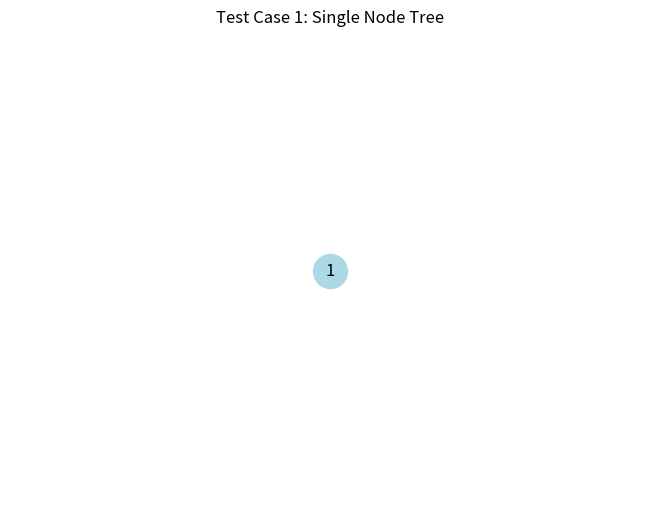
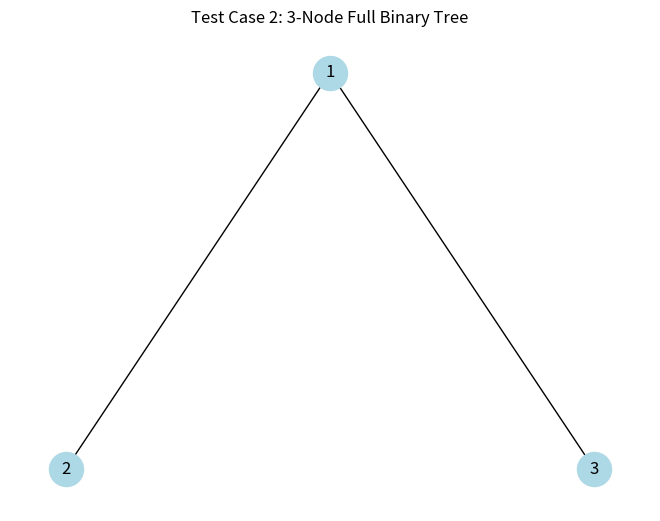
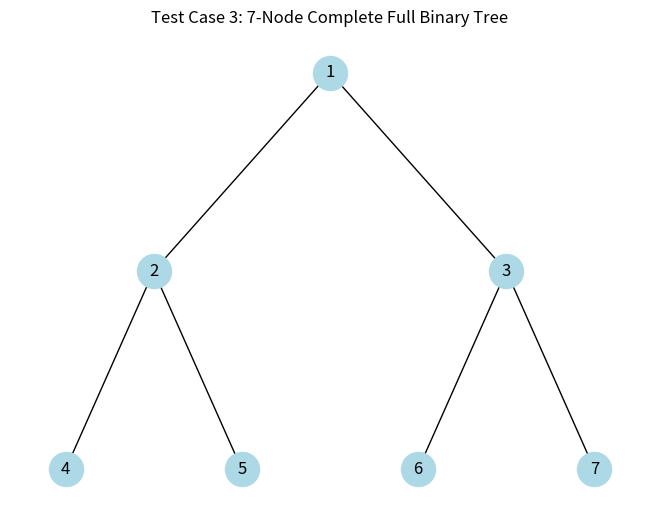
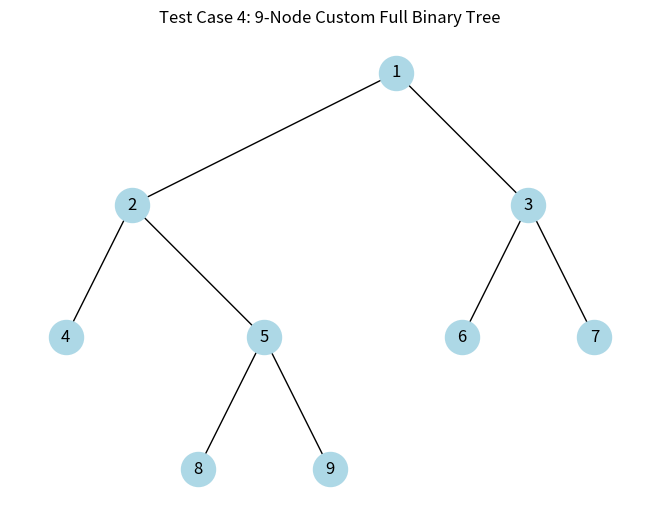
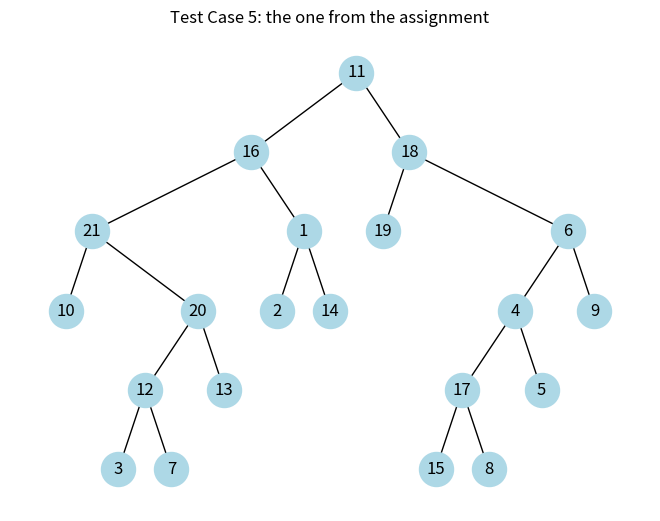
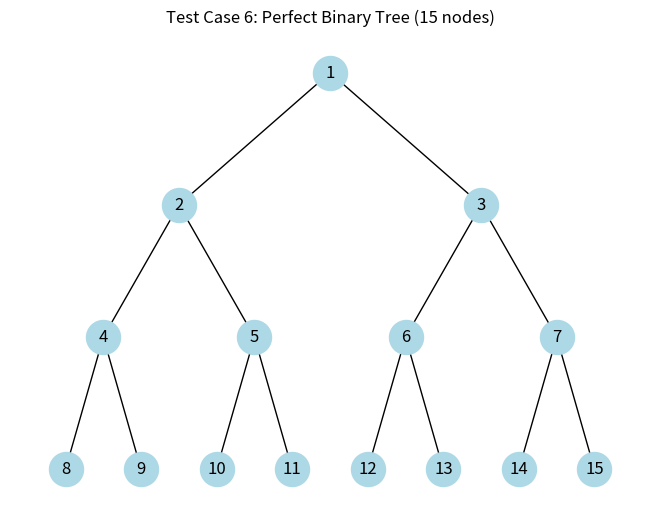
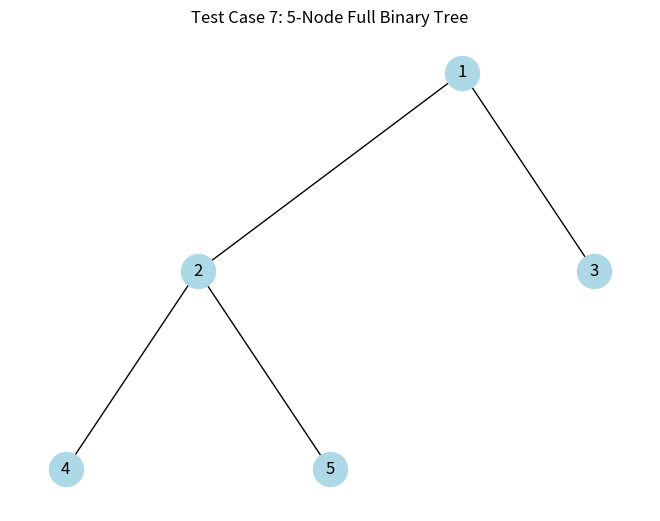
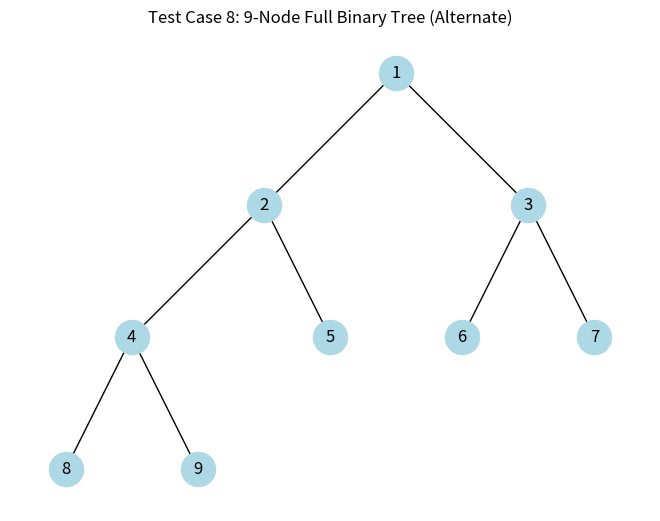
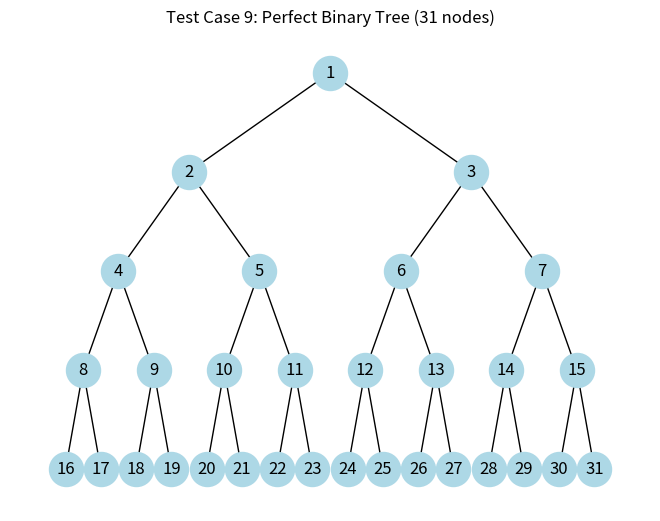
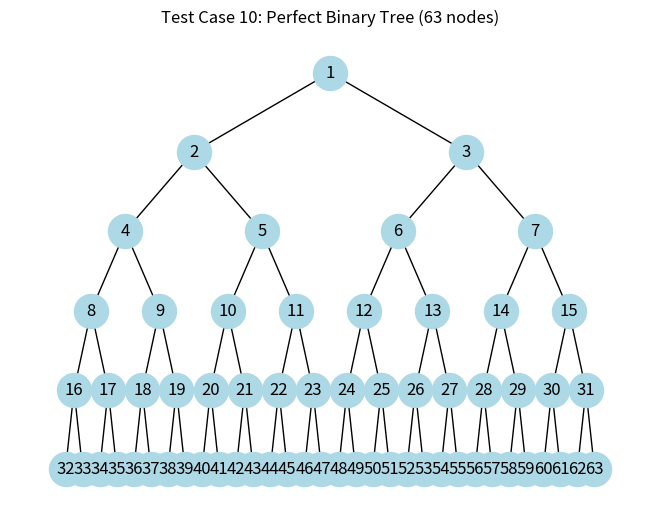
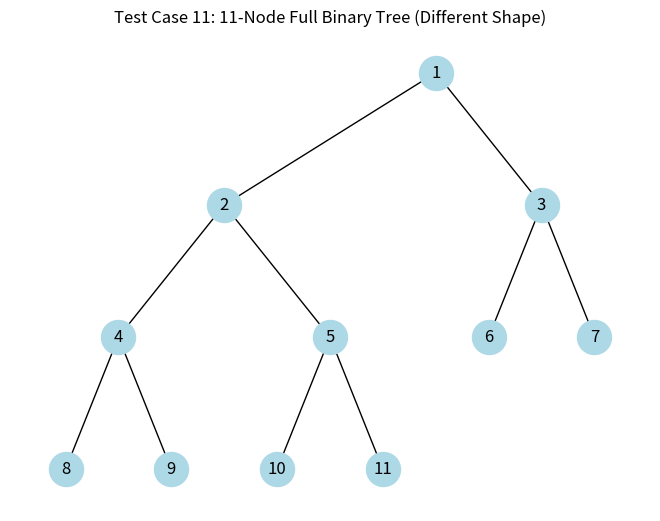
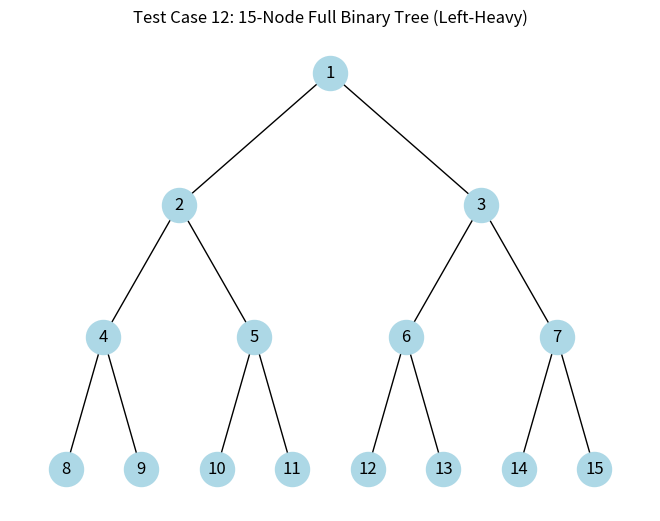
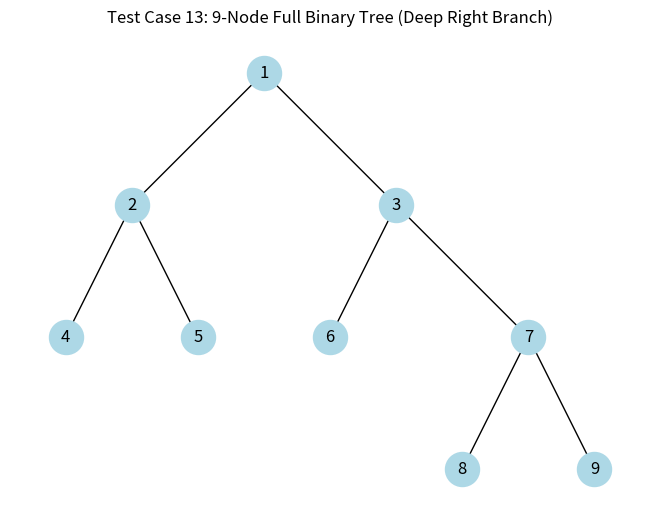
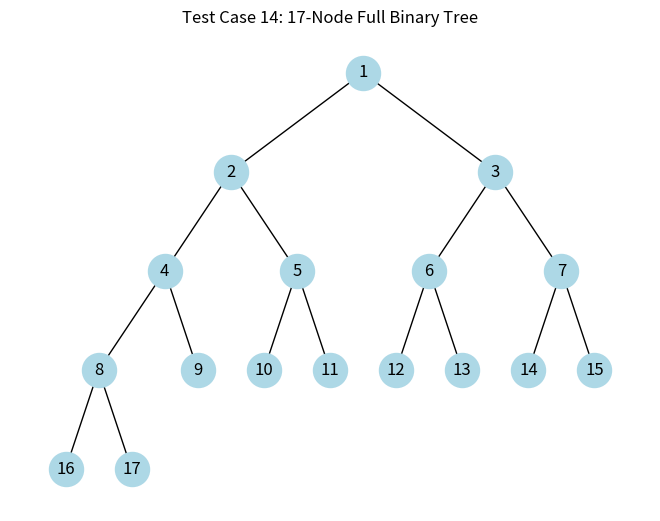
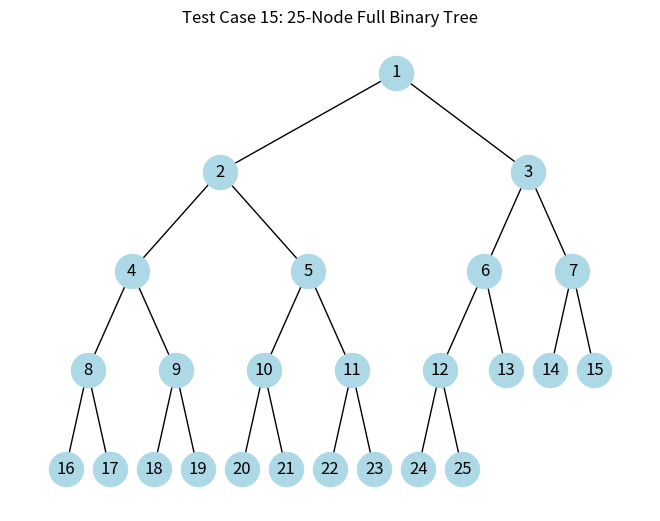
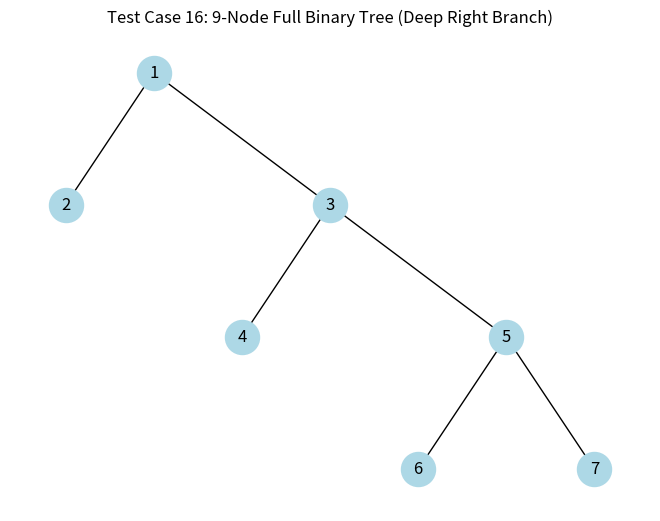

Reproduce these figures in Python, in order.
import matplotlib.pyplot as plt
import networkx as nx


def rec(vertex, left, right):
    # vertex is an integer between 1 and n
    # array entry left[j-1] is the index of the left child of node j
    # array entry right[j-1] is the index of the right child of node j
    # left[j-1] and right[j-1] are both zero if node j is a leaf
    vertexidx = vertex - 1
    res = [0] * 4
    if left[vertexidx] == 0:  # if left is nill, then right is nill too
        # Begin 1 - modify below only
        res = [42, 7, 13, 42]
        # res is a 4-tuple, a 4-tuple is returned
        # End 1 - modify above only
        return res
    else:
        # Begin 2 - modify below only
        res = [42, 13, 7, 42]
        # res is a 4-tuple, a 4-tuple is returned
        # End 2 - modify above only
        return res


def selected(n, root, left, right):
    # Begin 3 - modify below only
    res = rec(root, left, right)
    no_leaves = res[0] + res[3] + 42
    # no_leaves is an integer, an integer is returned
    #
    # do NOT insert any code, text, comments outside of the three Begin-End sections
    # do NOT import any additional libraries or functions
    # do NOT alter any code outside the three Begin-End sections
    # simply insert your recurrences only, within the three Begin-End sections
    # simply copy your recurrences into this template and submit it on Gradescope
    # use a 3-tuple for Problem 2, with initialization res = [0] * 3
    # End 3 - modify above only
    return no_leaves


# Helper function to compute positions for visualization using in-order traversal.
def assign_positions(vertex, depth, left, right, pos, x_counter):
    if vertex == 0:
        return
    vertex_idx = vertex - 1
    # Visit left subtree if it exists.
    if left[vertex_idx] != 0:
        assign_positions(left[vertex_idx], depth + 1, left, right, pos, x_counter)
    # Assign current vertex a position: x from the in-order counter and y = -depth.
    pos[vertex] = (x_counter[0], -depth)
    x_counter[0] += 1
    # Visit right subtree if it exists.
    if right[vertex_idx] != 0:
        assign_positions(right[vertex_idx], depth + 1, left, right, pos, x_counter)


# Function to build a directed graph from the tree arrays and visualize it.
def visualize_tree(n, root, left, right, title="Tree Visualization"):
    G = nx.DiGraph()

    # Add nodes (all nodes from 1 to n that are part of the tree).
    for i in range(1, n + 1):
        G.add_node(i)

    # Add edges from each node to its children (if they exist).
    for i in range(1, n + 1):
        if left[i - 1] != 0:
            G.add_edge(i, left[i - 1])
        if right[i - 1] != 0:
            G.add_edge(i, right[i - 1])

    # Compute positions for nodes via in-order traversal.
    pos = {}
    x_counter = [0]
    assign_positions(root, 0, left, right, pos, x_counter)

    plt.figure()
    nx.draw(
        G, pos, with_labels=True, node_size=600, node_color="lightblue", arrows=False
    )
    plt.title(title)
    plt.show()


def generate_perfect_tree(n):
    """
    Generate left and right arrays for a perfect full binary tree with n nodes.
    n should be of the form 2^(h+1)-1.
    For node i (1-indexed), left child = 2*i if 2*i <= n else 0,
    right child = 2*i+1 if 2*i+1 <= n else 0.
    """
    left = []
    right = []
    for i in range(1, n + 1):
        l = 2 * i if 2 * i <= n else 0
        r = 2 * i + 1 if 2 * i + 1 <= n else 0
        left.append(l)
        right.append(r)
    return left, right


if __name__ == "__main__":
    # --- Test Case 1: Minimal Tree (Single Node) ---
    n1 = 1
    root1 = 1
    left1 = [0]
    right1 = [0]
    result1 = selected(n1, root1, left1, right1)
    print("Test Case 1 - Expected: 1, Got:", result1)
    visualize_tree(n1, root1, left1, right1, "Test Case 1: Single Node Tree")

    # --- Test Case 2: 3-Node Full Binary Tree ---
    n2 = 3
    root2 = 1
    left2 = [2, 0, 0]
    right2 = [3, 0, 0]
    result2 = selected(n2, root2, left2, right2)
    print("Test Case 2 - Expected: 1, Got:", result2)
    visualize_tree(n2, root2, left2, right2, "Test Case 2: 3-Node Full Binary Tree")

    # --- Test Case 3: 7-Node Complete Full Binary Tree ---
    n3 = 7
    root3 = 1
    left3 = [2, 4, 6, 0, 0, 0, 0]
    right3 = [3, 5, 7, 0, 0, 0, 0]
    result3 = selected(n3, root3, left3, right3)
    print("Test Case 3 - Expected: 1, Got:", result3)
    visualize_tree(
        n3, root3, left3, right3, "Test Case 3: 7-Node Complete Full Binary Tree"
    )

    # --- Test Case 4: 9-Node Custom Full Binary Tree ---
    n4 = 9
    root4 = 1
    left4 = [2, 4, 6, 0, 8, 0, 0, 0, 0]
    right4 = [3, 5, 7, 0, 9, 0, 0, 0, 0]
    result4 = selected(n4, root4, left4, right4)
    print("Test Case 4 - Expected: 2, Got:", result4)
    visualize_tree(
        n4, root4, left4, right4, "Test Case 4: 9-Node Custom Full Binary Tree"
    )

    # --- Test Case 5: The one from the assignment ---
    n5 = 21
    root5 = 11
    left5 = [2, 0, 0, 17, 0, 4, 0, 0, 0, 0, 16, 3, 0, 0, 0, 21, 15, 19, 0, 12, 10]
    right5 = [14, 0, 0, 5, 0, 9, 0, 0, 0, 0, 18, 7, 0, 0, 0, 1, 8, 6, 0, 13, 20]
    result5 = selected(n5, root5, left5, right5)
    print("Test Case 5 - Expected: 4, Got:", result5)
    visualize_tree(n5, root5, left5, right5, "Test Case 5: the one from the assignment")

    # --- Test Case 6: Perfect Binary Tree with 15 Nodes ---
    # For a perfect binary tree of 15 nodes (nodes 1..15):
    # For node i (1 <= i <= 7), left child = 2*i and right child = 2*i+1.
    # Nodes 8..15 are leaves.
    n6 = 15
    root6 = 1
    left6 = [2, 4, 6, 8, 10, 12, 14, 0, 0, 0, 0, 0, 0, 0, 0]
    right6 = [3, 5, 7, 9, 11, 13, 15, 0, 0, 0, 0, 0, 0, 0, 0]
    # In a perfect tree, leaves are too close if chosen from the same subtree,
    # so the best valid subset is typically picking one leaf from each half.
    # Expected output: 2.
    result6 = selected(n6, root6, left6, right6)
    print("Test Case 6 - Expected: 2, Got:", result6)
    visualize_tree(
        n6, root6, left6, right6, "Test Case 6: Perfect Binary Tree (15 nodes)"
    )

    # --- Test Case 7: 5-Node Full Binary Tree ---
    # Structure:
    #       1
    #      / \
    #     2   3
    #    / \
    #   4   5
    # Leaves: 3,4,5 (all close together) so best valid subset = 1.
    n7 = 5
    root7 = 1
    left7 = [2, 4, 0, 0, 0]
    right7 = [3, 5, 0, 0, 0]
    result7 = selected(n7, root7, left7, right7)
    print("Test Case 7 - Expected: 1, Got:", result7)
    visualize_tree(n7, root7, left7, right7, "Test Case 7: 5-Node Full Binary Tree")

    # --- Test Case 8: Another 9-Node Full Binary Tree ---
    # Structure:
    #       1
    #      / \
    #     2   3
    #    / \  / \
    #   4  5 6  7
    #  / \
    # 8   9
    # Leaves: 5,6,7,8,9. Expected: 2.
    n8 = 9
    root8 = 1
    left8 = [2, 4, 6, 8, 0, 0, 0, 0, 0]
    right8 = [3, 5, 7, 9, 0, 0, 0, 0, 0]
    result8 = selected(n8, root8, left8, right8)
    print("Test Case 8 - Expected: 2, Got:", result8)
    visualize_tree(
        n8, root8, left8, right8, "Test Case 8: 9-Node Full Binary Tree (Alternate)"
    )

    # --- Test Case 9: Perfect Binary Tree with 31 Nodes ---
    n9 = 31  # 2^(5)-1 = 31, perfect tree of height 4.
    root9 = 1
    left9, right9 = generate_perfect_tree(n9)
    result9 = selected(n9, root9, left9, right9)
    print("Test Case 9 - Expected: 4, Got:", result9)
    visualize_tree(
        n9, root9, left9, right9, "Test Case 9: Perfect Binary Tree (31 nodes)"
    )

    # --- Test Case 10: Perfect Binary Tree with 63 Nodes ---
    n10 = 63  # 2^(6)-1 = 63, perfect tree of height 5.
    root10 = 1
    left10, right10 = generate_perfect_tree(n10)
    result10 = selected(n10, root10, left10, right10)
    print("Test Case 10 - Expected: 8, Got:", result10)
    visualize_tree(
        n10, root10, left10, right10, "Test Case 10: Perfect Binary Tree (63 nodes)"
    )

    # --- Test Case 11: 11-Node Full Binary Tree (Different Shape) ---
    # Structure:
    #         1
    #        /  \
    #       2    3
    #      / \
    #     4   5
    #    /   /  \
    #   8   10  11
    #  (Also, 3 has children 6 and 7.)
    # Internal nodes: 1,2,3,4,5; Leaves: 6,7,8,10,11.
    n11 = 11
    root11 = 1
    left11 = [2, 4, 6, 8, 10, 0, 0, 0, 0, 0, 0]
    right11 = [3, 5, 7, 9, 11, 0, 0, 0, 0, 0, 0]
    result11 = selected(n11, root11, left11, right11)
    print("Test Case 11 - Expected: 2, Got:", result11)
    visualize_tree(
        n11,
        root11,
        left11,
        right11,
        "Test Case 11: 11-Node Full Binary Tree (Different Shape)",
    )

    # --- Test Case 12: 15-Node Full Binary Tree (Left-Heavy) ---
    # Structure:
    #         1
    #       /   \
    #      2     3
    #     / \   / \
    #    4   5 6   7
    #   / \  / \
    #  8  9 10 11
    # And then make 6 internal: children 12,13; and 7 internal: children 14,15.
    n12 = 15
    root12 = 1
    left12 = [2, 4, 6, 8, 10, 12, 14, 0, 0, 0, 0, 0, 0, 0, 0]
    right12 = [3, 5, 7, 9, 11, 13, 15, 0, 0, 0, 0, 0, 0, 0, 0]
    result12 = selected(n12, root12, left12, right12)
    print("Test Case 12 - Expected: 2, Got:", result12)
    visualize_tree(
        n12,
        root12,
        left12,
        right12,
        "Test Case 12: 15-Node Full Binary Tree (Left-Heavy)",
    )

    # --- Test Case 13: 9-Node Full Binary Tree (Deep Right Branch) ---
    # Structure:
    #         1
    #       /   \
    #      2     3
    #     / \   / \
    #    4   5 6   7
    #            /  \
    #           9    8
    # Here, node 3’s right child (7) is replaced by an internal node with children 8 and 9.
    n13 = 9
    root13 = 1
    # Define: 1: children 2,3; 2: children 4,5; 3: children 6,7; 7: children 8,9.
    left13 = [2, 4, 6, 0, 0, 0, 8, 0, 0]
    right13 = [3, 5, 7, 0, 0, 0, 9, 0, 0]
    result13 = selected(n13, root13, left13, right13)
    print("Test Case 13 - Expected: 2, Got:", result13)
    visualize_tree(
        n13,
        root13,
        left13,
        right13,
        "Test Case 13: 9-Node Full Binary Tree (Deep Right Branch)",
    )

    # --- Test Case 14: 17-Node Full Binary Tree ---
    # Structure:
    #         1
    #       /   \
    #      2     3
    #     / \   / \
    #    4   5 6   7
    #   /    /     / \
    #  8    10    14  15
    #  and: 4: children 8,9; 5: children 10,11; 6: children 12,13; 7: children 14,15; then 8 internal: children 16,17.
    n14 = 17
    root14 = 1
    left14 = [2, 4, 6, 8, 10, 12, 14, 16, 0, 0, 0, 0, 0, 0, 0, 0, 0]
    right14 = [3, 5, 7, 9, 11, 13, 15, 17, 0, 0, 0, 0, 0, 0, 0, 0, 0]
    result14 = selected(n14, root14, left14, right14)
    print("Test Case 14 - Expected: 3, Got:", result14)
    visualize_tree(
        n14, root14, left14, right14, "Test Case 14: 17-Node Full Binary Tree"
    )

    # --- Test Case 15: 25-Node Full Binary Tree ---
    # Structure:
    # Build a full binary tree with 25 nodes.
    # 1: children 2,3;
    # 2: children 4,5; 3: children 6,7;
    # 4: children 8,9; 5: children 10,11; 6: children 12,13; 7: children 14,15;
    # 8: children 16,17; 9: children 18,19; 10: children 20,21; 11: children 22,23; 12: children 24,25.
    n15 = 25
    root15 = 1
    left15 = [2, 4, 6, 8, 10, 12, 14, 16, 18, 20, 22, 24] + [0] * (25 - 12)
    right15 = [3, 5, 7, 9, 11, 13, 15, 17, 19, 21, 23, 25] + [0] * (25 - 12)
    result15 = selected(n15, root15, left15, right15)
    print("Test Case 15 - Expected: 4, Got:", result15)
    visualize_tree(
        n15, root15, left15, right15, "Test Case 15: 25-Node Full Binary Tree"
    )

    n16 = 7
    root16 = 1
    left16 = [2, 0, 4, 0, 6, 0, 0]
    right16 = [3, 0, 5, 0, 7, 0, 0]
    result16 = selected(n16, root16, left16, right16)
    print("Test Case 13 - Expected: 1, Got:", result16)
    visualize_tree(
        n16,
        root16,
        left16,
        right16,
        "Test Case 16: 9-Node Full Binary Tree (Deep Right Branch)",
    )
